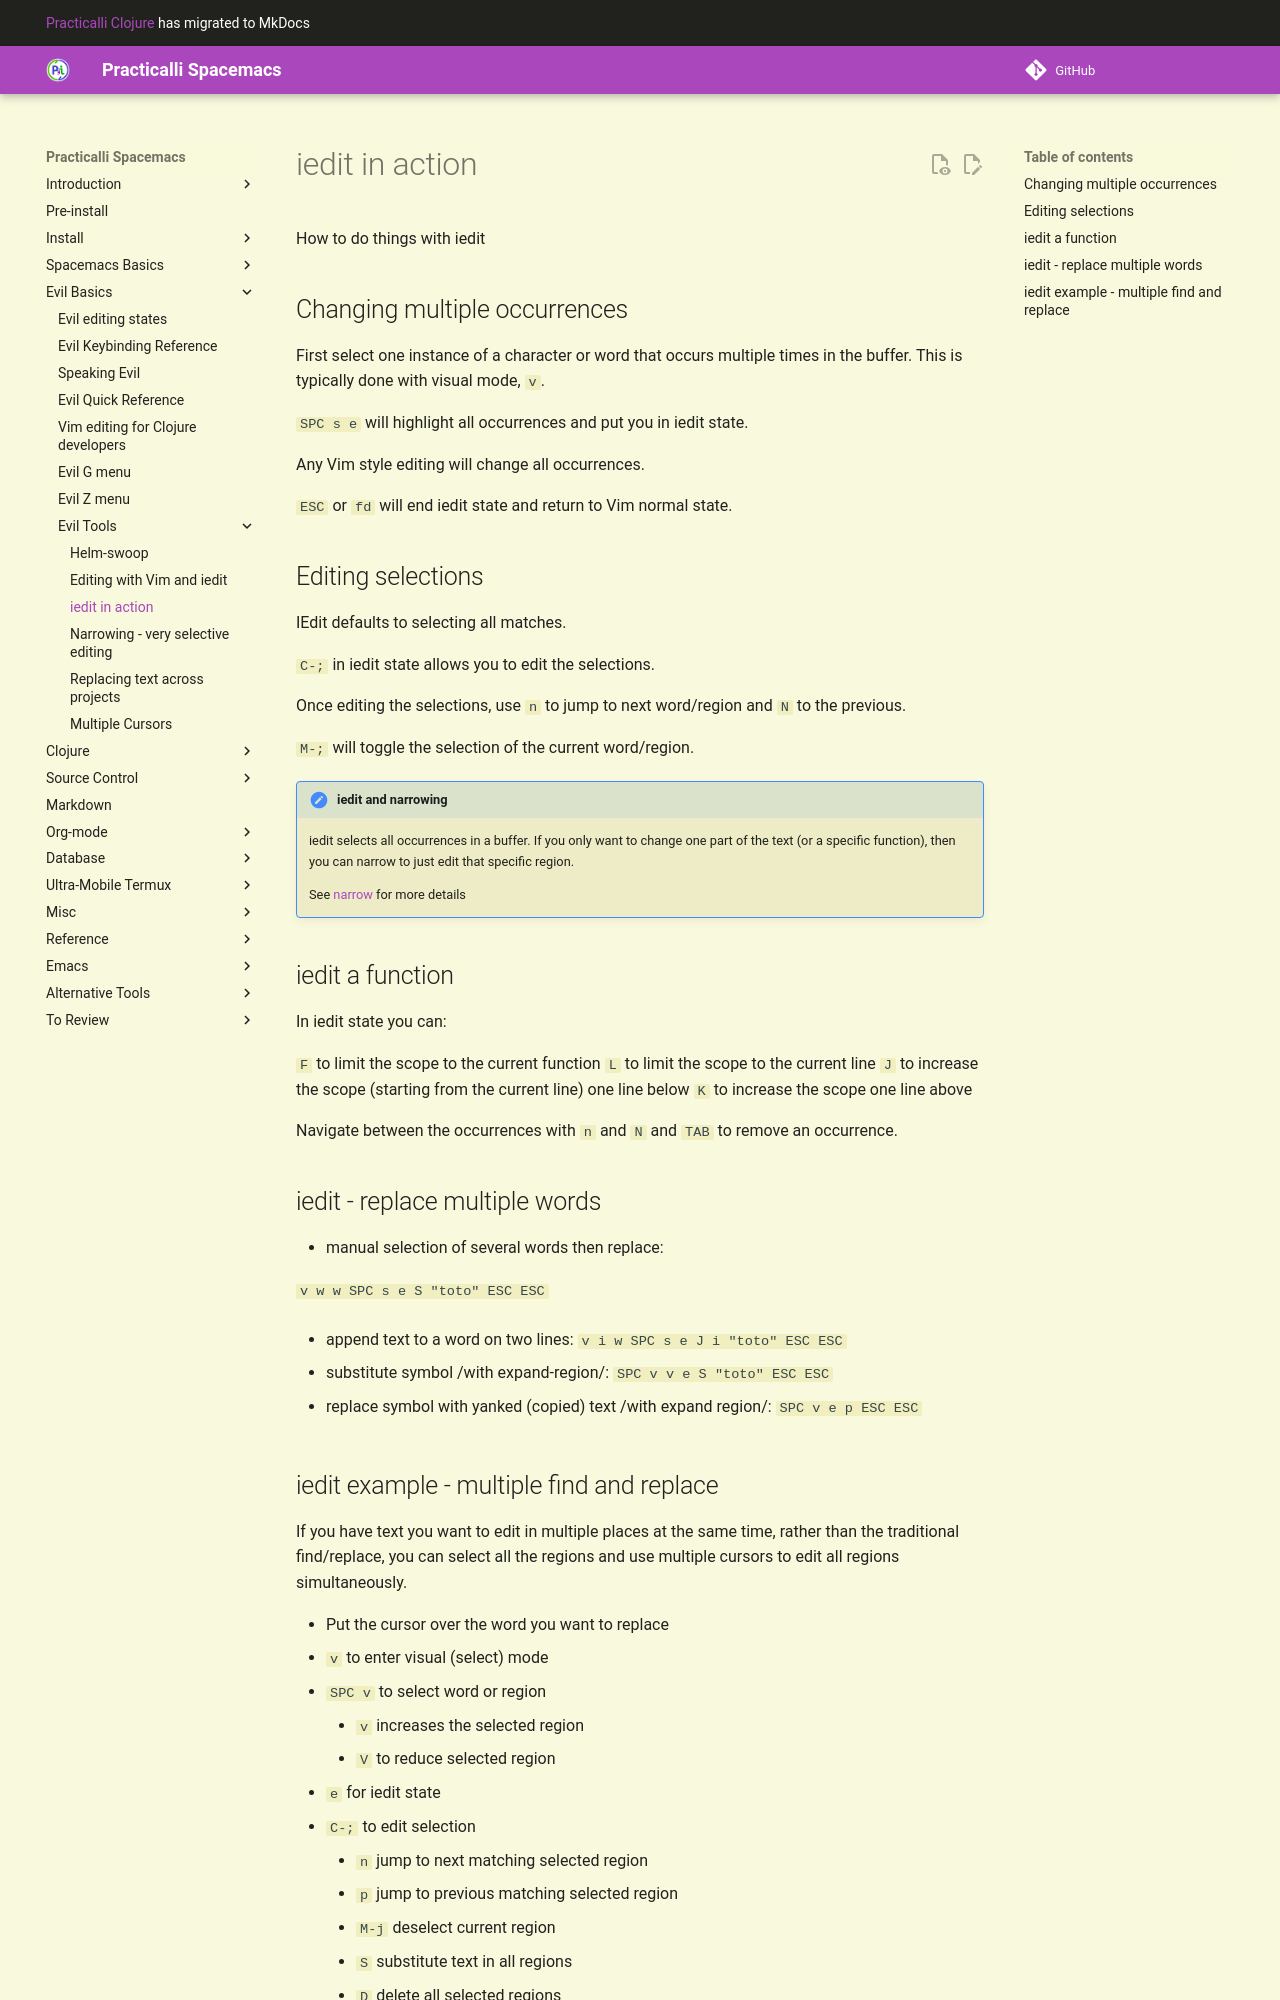

repository: practicalli/spacemacs · page: spacemacs-basics/evil-tools/iedit-in-action/index.html · generator: mkdocs

# iedit in action

How to do things with iedit

## Changing multiple occurrences

First select one instance of a character or word that occurs multiple times in the buffer.  This is typically done with visual mode, `v`.

`SPC s e` will highlight all occurrences and put you in iedit state.

Any Vim style editing will change all occurrences.

`ESC` or `fd` will end iedit state and return to Vim normal state.


## Editing selections

IEdit defaults to selecting all matches.

`C-;` in iedit state allows you to edit the selections.

Once editing the selections, use `n` to jump to next word/region and `N` to the previous.

`M-;` will toggle the selection of the current word/region.


!!! HINT "iedit and narrowing"
    iedit selects all occurrences in a buffer.  If you only want to change one part of the text (or a specific function), then you can narrow to just edit that specific region.

    See [narrow](narrowing.md) for more details


## iedit a function

In iedit state you can:

`F` to limit the scope to the current function
`L` to limit the scope to the current line
`J` to increase the scope (starting from the current line) one line below
`K` to increase the scope one line above

Navigate between the occurrences with `n` and `N` and `TAB` to remove an occurrence.


## iedit - replace multiple words

-  manual selection of several words then replace:

`v w w SPC s e S "toto" ESC ESC`

-  append text to a word on two lines: `v i w SPC s e J i "toto" ESC ESC`

-  substitute symbol /with expand-region/: `SPC v v e S "toto" ESC ESC`

-  replace symbol with yanked (copied) text /with expand region/: `SPC v
   e p ESC ESC`
